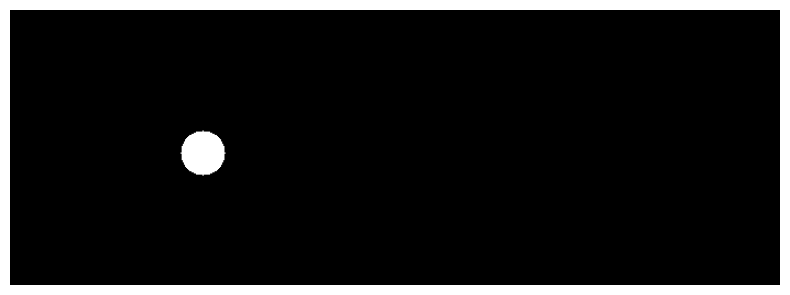

Write the Python code that produced this figure.
import numpy as np
import matplotlib.pyplot as plt

#================================== Parameters - Beginning =================================================================

#Lattice size
nx = 700
ny = 250

#Radius
radius = 20

#Center
center_x = nx // 4
center_y = ny // 2+5

#================================== Parameters - End =================================================================

lattice = np.zeros((nx, ny), dtype=int)

#Put circle in lattice
for x in range(nx):
    for y in range(ny):
        if (x - center_x) ** 2 + (y - center_y) ** 2 <= radius ** 2:
            lattice[x, y] = 2

#Save lattice
filename = 'geometry.npy'
np.save(filename, lattice)
print(f'Lattice saved as {filename}')

#Save lattice figure
plt.figure(figsize=(10, 10*(ny/nx)))
plt.imshow(lattice.T, cmap='gray', origin='upper')
plt.axis('off')
plt.savefig('circle_geometry.png', bbox_inches='tight', pad_inches=0)
plt.close()
